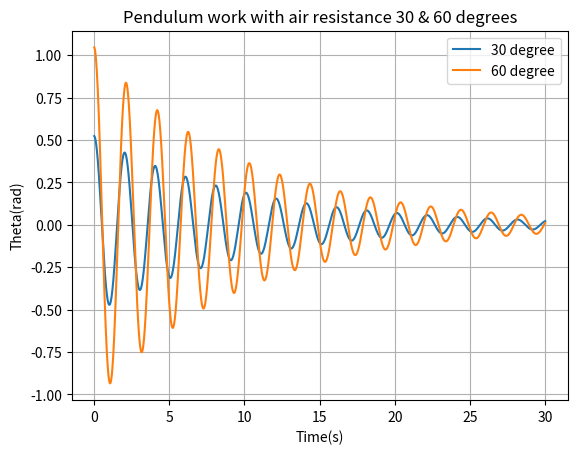

This chart was generated by the following Python code:
## Day 10 pendulum with air resisrance

# theta = degree
# w = angular velocity 
# b = damping coefficient
# mass of pendulum

import math
import matplotlib.pyplot as plt

g = 9.81
L = 1.0
m = 1.0
b = 0.2
dt = 0.01

theta_1 = math.radians(30)
theta_2 = math.radians(60)

t = 0
w_1, w_2 = 0, 0
alpha_1, alpha_2 = 0, 0

theta_1_list = []
theta_2_list = []
time_list = []

for _ in range(3000):
    # alpha += -b/m * w - g/L * math.sin(theta) --> have to erase + 
    alpha_1 = -b/m * w_1 - g/L * math.sin(theta_1)
    w_1 += alpha_1 * dt
    theta_1 += w_1 * dt

    alpha_2 = -b/m * w_2 - g/L * math.sin(theta_2)
    w_2 += alpha_2 * dt
    theta_2 += w_2 * dt

    t += dt

    theta_1_list.append(theta_1)
    theta_2_list.append(theta_2)
    time_list.append(t)

plt.plot(time_list, theta_1_list, label = "30 degree")
plt.plot(time_list, theta_2_list, label="60 degree")
plt.title("Pendulum work with air resistance 30 & 60 degrees")
plt.xlabel("Time(s)")
plt.ylabel("Theta(rad)")
plt.legend()
plt.grid()
plt.show()